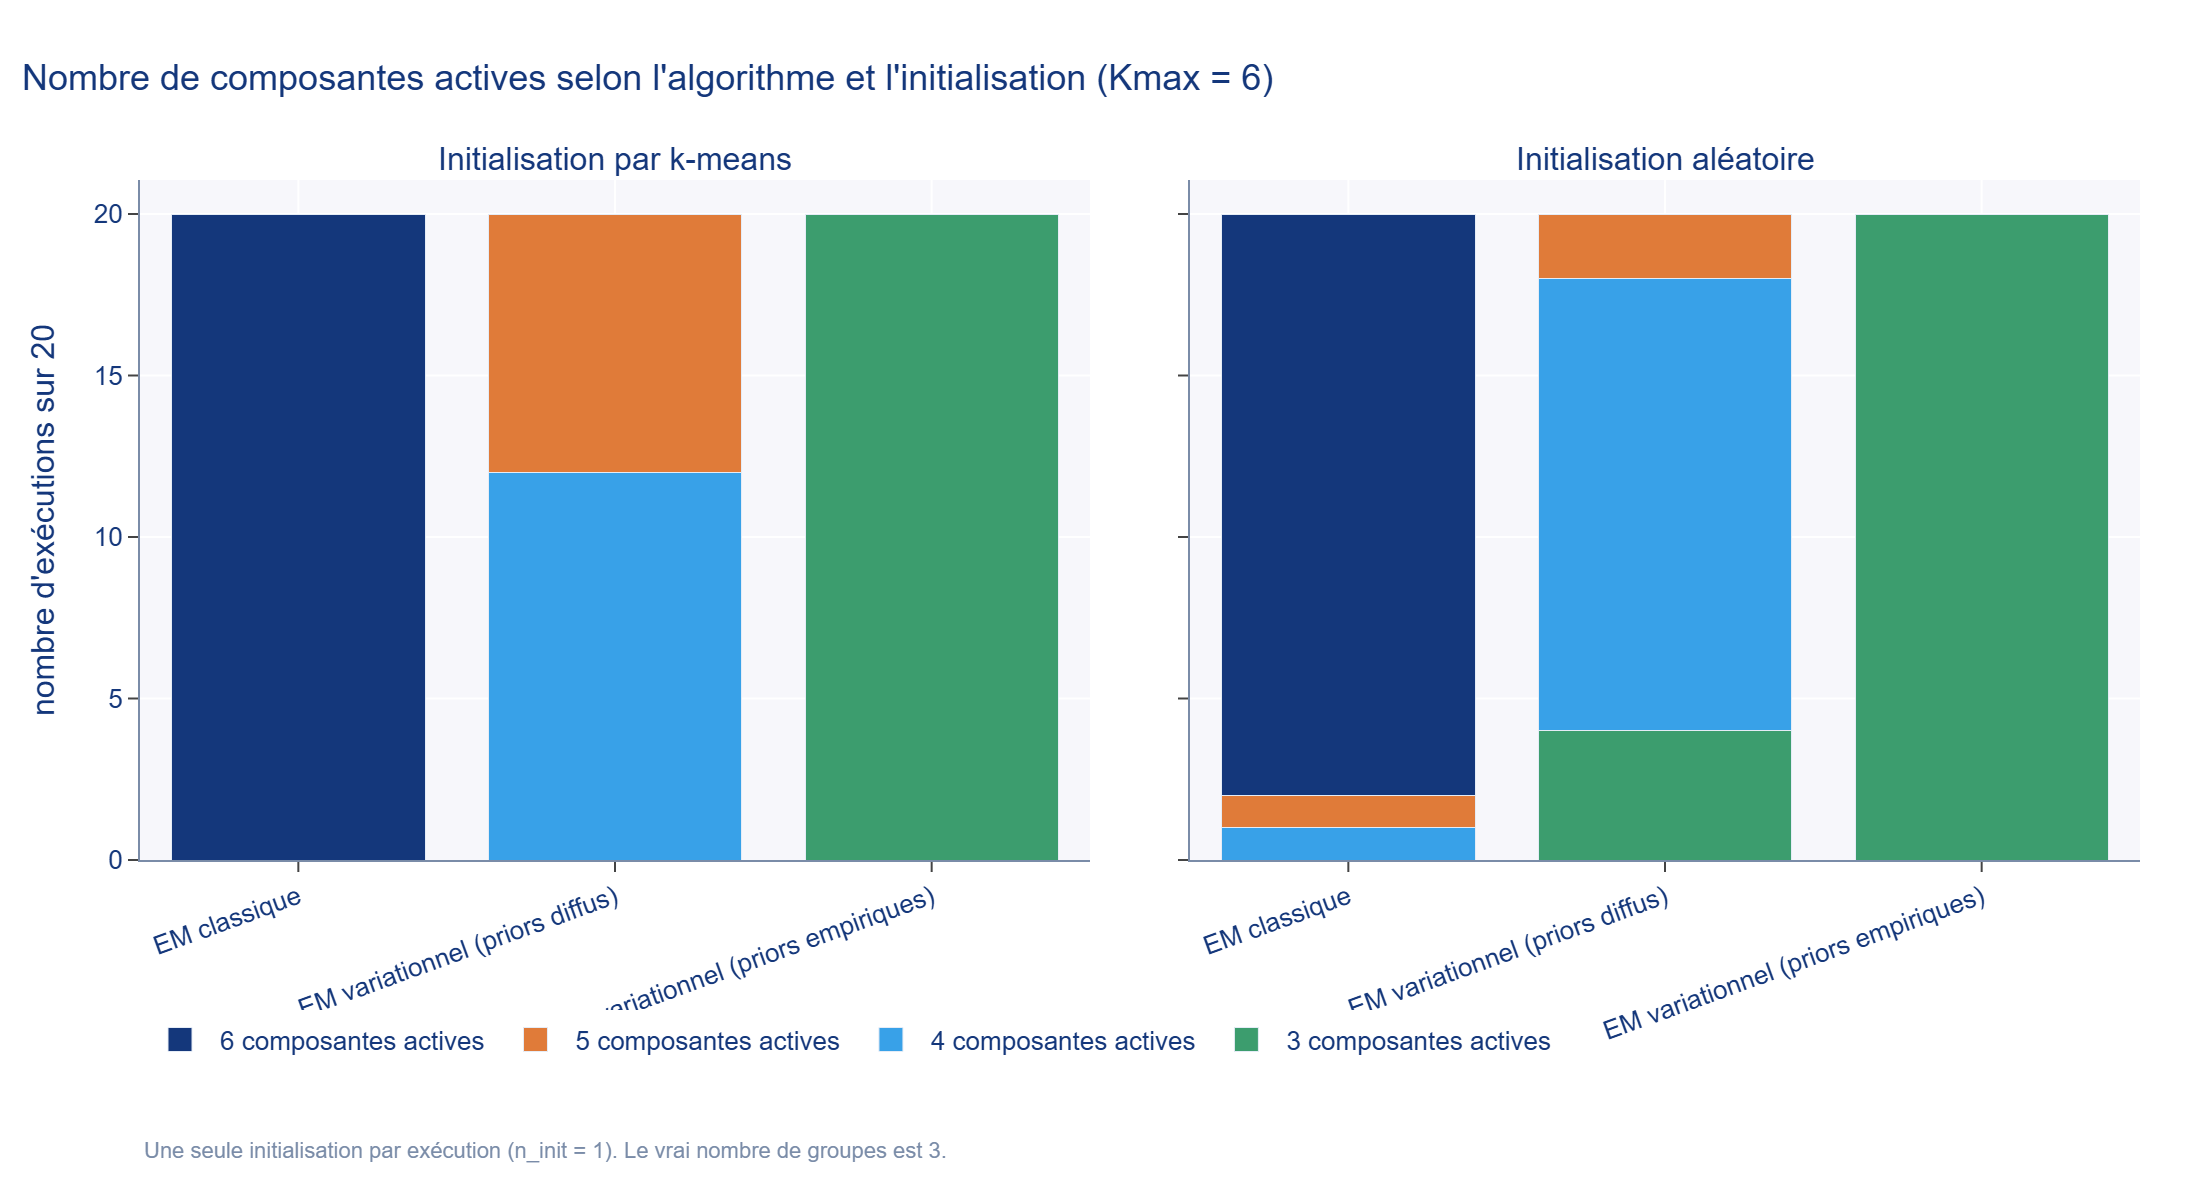

The data file committed next to this chart (first rows):
initialisation, algorithme, n_repetitions, 3 actives, 4 actives, 5 actives, 6 actives
init k-means, EM classique, 20, 0, 0, 0, 20
init k-means, EM variationnel (priors diffus), 20, 0, 12, 8, 0
init k-means, EM variationnel (priors empiriques), 20, 20, 0, 0, 0
init aléatoire, EM classique, 20, 0, 1, 1, 18
init aléatoire, EM variationnel (priors diffus), 20, 4, 14, 2, 0
init aléatoire, EM variationnel (priors empiriques), 20, 20, 0, 0, 0
